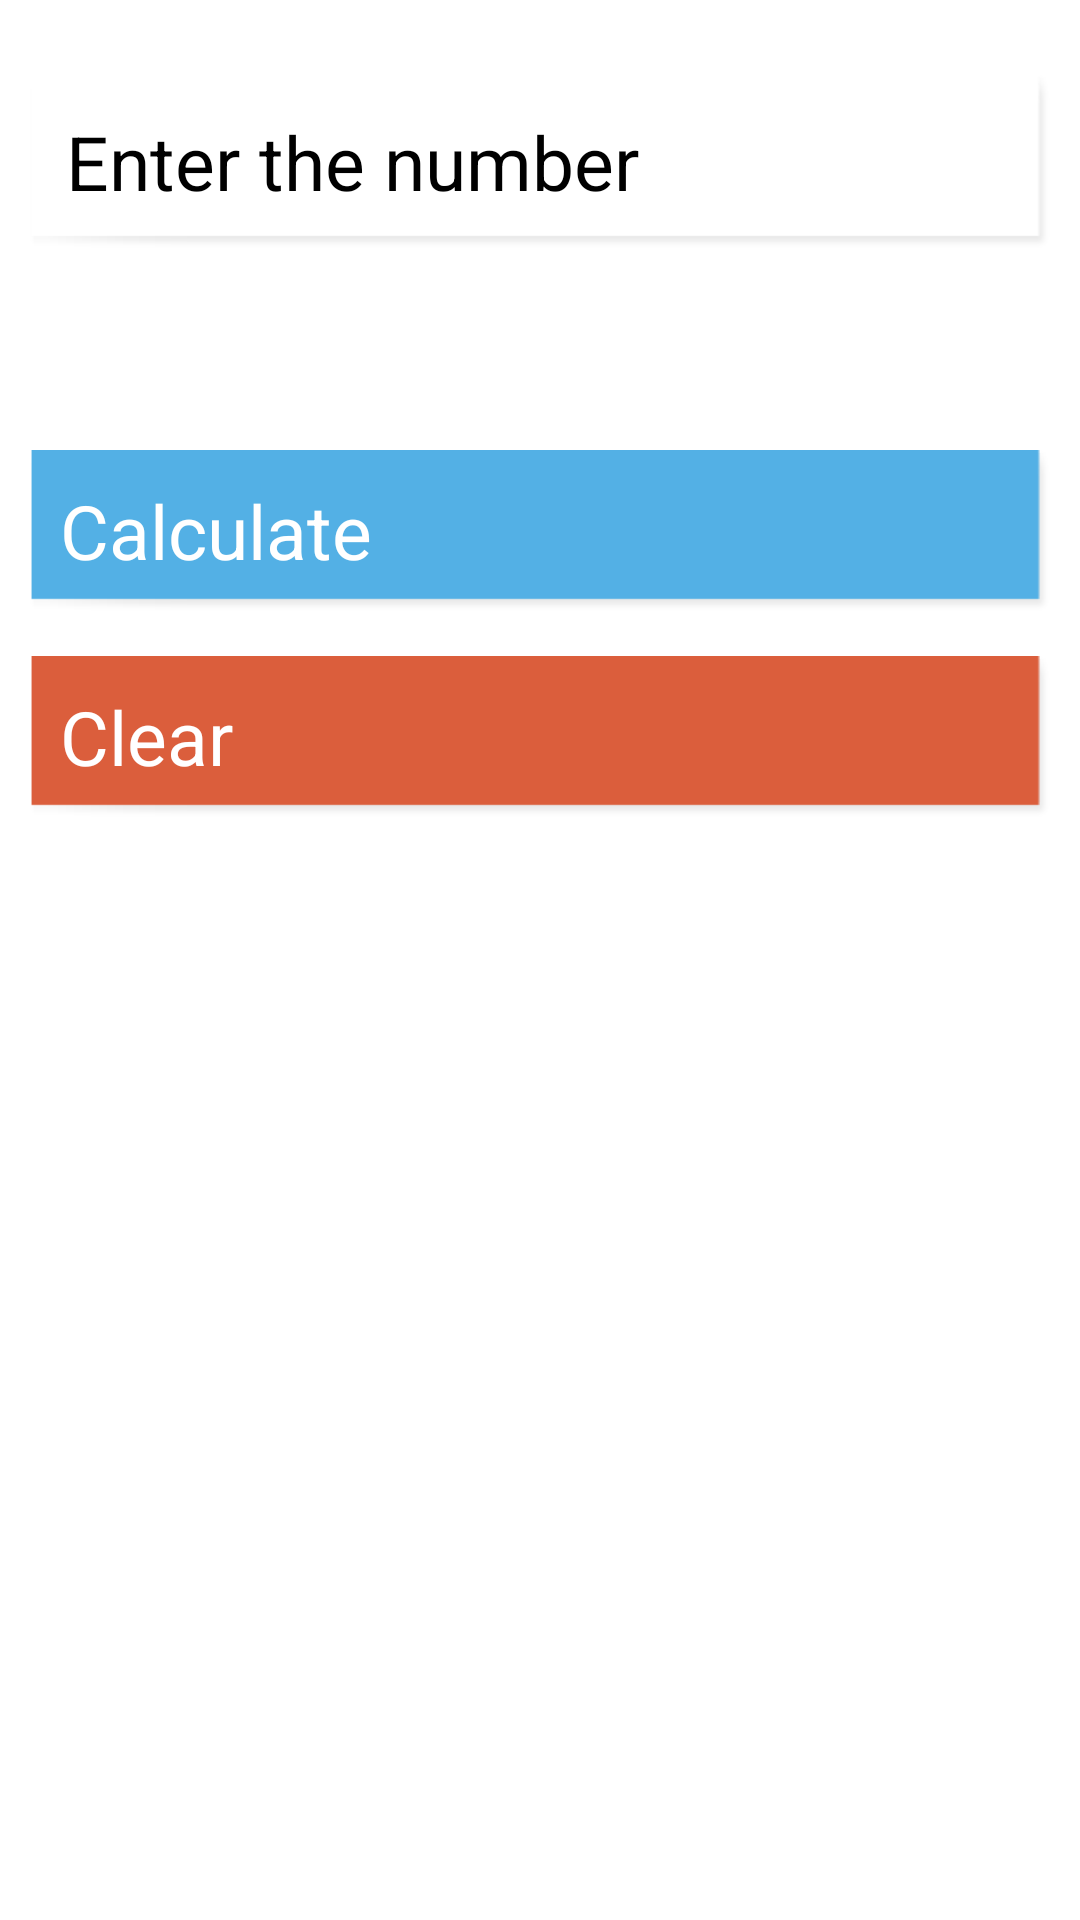

This screen was rendered from an Android layout file. Write that file and the resources it references.
<!-- AndroidManifest.xml: application theme AppTheme -->
<!-- res/layout/apti_factorial.xml -->
<?xml version="1.0" encoding="utf-8"?>
<LinearLayout xmlns:android="http://schemas.android.com/apk/res/android"
    style="@style/BgAll"
    android:layout_width="fill_parent"
    android:layout_height="fill_parent"
    android:orientation="vertical"
    android:padding="10.0dip" >

    <EditText
        android:id="@+id/et_apti_number"
        style="@style/ETStyle"
        android:layout_width="match_parent"
        android:layout_height="wrap_content"
        android:layout_marginTop="15dp"
        android:hint="@string/enter_number"
        android:inputType="number"
        android:textSize="25sp" />

    <TextView
        android:id="@+id/tv_apti_answer"
        android:layout_width="wrap_content"
        android:layout_height="wrap_content"
        android:layout_gravity="center"
        android:layout_marginTop="15dp"
        android:textAppearance="?android:textAppearanceMedium"
        android:textSize="28.0sp" />

    <Button
        android:id="@+id/b_fact_calc"
        style="@style/ButtonStyle"
        android:layout_gravity="center"
        android:layout_marginTop="15dp"
        android:padding="10dp"
        android:text="@string/calc"
        android:textSize="25dp" />

    <Button
        android:id="@+id/bClear"
        style="@style/ButtonRed"
        android:layout_gravity="center"
        android:layout_marginTop="15dp"
        android:padding="10dp"
        android:text="@string/clear"
        android:textSize="25dp" />

</LinearLayout>
<!-- resources referenced by this layout -->
<resources>
  <string name="calc">Calculate</string>
  <string name="clear">Clear</string>
  <string name="enter_number">Enter the number</string>
  <style name="BgAll">
          <item name="android:background">@drawable/background</item>
          <item name="android:orientation">vertical</item>
      </style>
  <style name="ButtonRed">
          <item name="android:layout_width">fill_parent</item>
          <item name="android:layout_height">wrap_content</item>
          <item name="android:background">@drawable/button4</item>
          <item name="android:textColor">#fff</item>
          <item name="android:textSize">22sp</item>
          <item name="android:layout_marginTop">3dp</item>
      </style>
  <style name="ButtonStyle">
          <item name="android:layout_width">fill_parent</item>
          <item name="android:layout_height">wrap_content</item>
          <item name="android:background">@drawable/button2</item>
          <item name="android:textColor">#fff</item>
          <item name="android:padding">10dp</item>
          <item name="android:textSize">24sp</item>
          <item name="android:layout_marginTop">3dp</item>
      </style>
  <style name="ETStyle">
          <item name="android:layout_width">fill_parent</item>
          <item name="android:layout_height">wrap_content</item>
          <item name="android:textSize">22sp</item>
          <item name="android:background">@drawable/button1</item>
          <item name="android:layout_marginTop">5dp</item>
          <item name="android:padding">12dp</item>
      </style>
  <style name="AppTheme" parent="AppBaseTheme" />
  <!-- drawable button4 (drawable) -->
  <?xml version="1.0" encoding="utf-8"?>
  <bitmap xmlns:android="http://schemas.android.com/apk/res/android"
      android:src="@drawable/button4" />
  <!-- drawable button2 (drawable) -->
  <?xml version="1.0" encoding="utf-8"?>
  <bitmap xmlns:android="http://schemas.android.com/apk/res/android"
      android:src="@drawable/button2" />
  <!-- drawable button1 (drawable) -->
  <?xml version="1.0" encoding="utf-8"?>
  <bitmap xmlns:android="http://schemas.android.com/apk/res/android"
      android:src="@drawable/button1" />
  <style name="AppBaseTheme" parent="android:Theme.Light">
          <item name="android:orientation">vertical</item>
      </style>
</resources>
